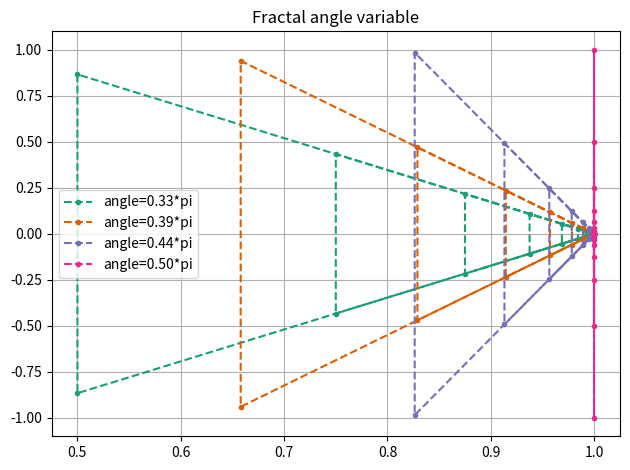
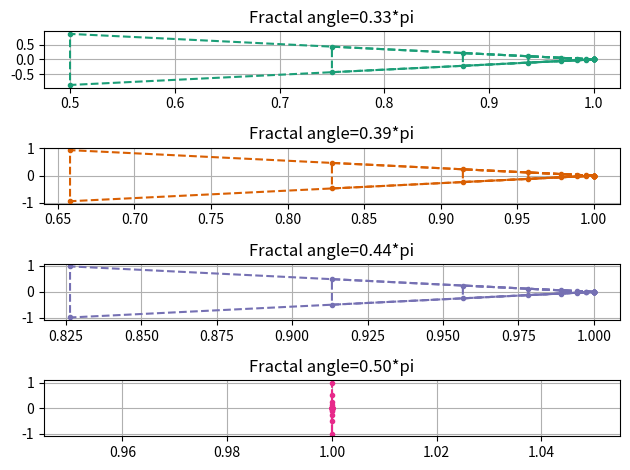

Here is the Python script that generated these plots, in order:
#!/usr/bin/env python3
import numpy as np
import matplotlib
import matplotlib.pyplot as plt

#Define function that creates the base points of the triangle, it can be called any time a set of triangles is to be created
def fractal(l0,l,a):
    px=[l0]
    py=[0]
    px.append(l0-l*np.cos(a))
    py.append(l*np.sin(a))
    px.append(l0-l*np.cos(-a))
    py.append(l*np.sin(-a))
    px.append(px[0])
    py.append(py[0])
    return px,py

#runs script normally, it allows the function above to be called as an import function
if __name__=="__main__":
    #Create a set of 4 angles 
    a=np.linspace(np.pi/3,np.pi/2,4,endpoint=True)
    l=1
    l0=1
    iter=7 #number of iterations (sub triangles to create
    colors = matplotlib.colormaps['Dark2'].colors # Basic colors used in plotting
    
    fig1, ax = plt.subplots() #First figure all of the triangles toghether
    for ind,ai in enumerate(a): #Creation of diferent triangles with ai angles
        px=[]
        py=[]
        l=1
        l0=1
        for i in range(iter):
            x,y=fractal(l0,l,ai)
            px.append(x)
            py.append(y)
            l=l/2
    
        for j in range(len(px)): #Plotting of first figure
            if j==len(px)-1:
                ax.plot(px[j],py[j],'--.',color=colors[ind],label=f"angle={ai/np.pi:.2f}*pi")
            else:
                ax.plot(px[j],py[j],'--.',color=colors[ind],)
    
        ax.grid(True)
        ax.set_title(f"Fractal angle variable")
        ax.legend()
    fig1.tight_layout()
    
    fig2,bx = plt.subplots(4) #Second figure Diferent fractals separated
    
    for ind,ai in enumerate(a):
        px=[]
        py=[]
        l=1
        l0=1
    
        for i in range(iter):
            x,y=fractal(l0,l,ai)
            px.append(x)
            py.append(y)
            l=l/2
    
        for j in range(len(px)):
            bx[ind].plot(px[j],py[j],'--.',color=colors[ind],)
        bx[ind].grid(True)
        bx[ind].set_title(f"Fractal angle={ai/np.pi:.2f}*pi")
    
    fig2.tight_layout()
    plt.show()
    
